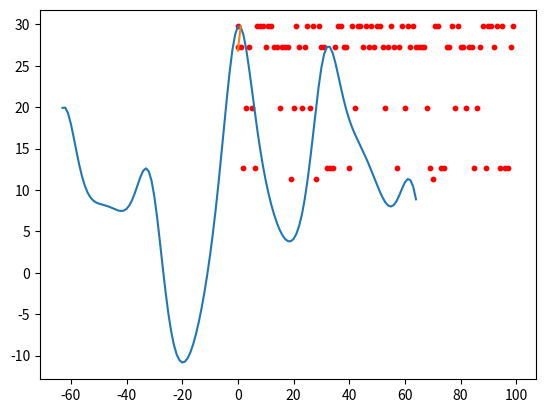

Generate this figure with matplotlib:
import matplotlib.pyplot as plt
import math
import random
import copy

"""
Target Function：
f(x) = 8[sin(0.6x)+cos(1.4x)+e^(cos(0.2x))]
Domain of x: integer in the interval [-63, 64]
"""


def hl():
    iteration = 10
    x = random.randrange(-63, 65, 1)  # initialize x to be a random integer in within the interval [-63, 64]
    y = 8 * math.sin(0.06 * x) + 8 * math.cos(0.14 * x) + 8 * math.exp(math.cos(0.2*x)) # compute function value for initial x
    results = []  # a list to store (x，y)
    results.append((copy.deepcopy(x), y))
    x_best = x
    y_best = y
    alpha = 0.95
    explore_range_float = 10.0
    explore_range = math.ceil(explore_range_float)
    for t in range(iteration):
        climb = 0
        x_best = copy.deepcopy(x)
        y_best = y
        for i in range(2*explore_range +1):
            x_new = x+i-explore_range
            if (x_new<-63 or x_new>64):
                continue

            y_new = 8 * math.sin(0.06 * x_new) + 8 * math.cos(0.14 * x_new) + 8 * math.exp(math.cos(0.2*x_new))
            if (y_new > y_best):
                climb = 1
                x_best = copy.deepcopy(x_new)
                y_best = y_new
        if (climb == 0): break
        else:
            x = copy.deepcopy(x_best)
            y = y_best
            results.append((copy.deepcopy(x), y))
            explore_range_float *= alpha
            explore_range = math.ceil(explore_range_float)
    #print(results)
    return results, (copy.deepcopy(x), y)
def main():
    optimum_list = []
    optimum_dict = {}
    n = 100
    for i in range(n):
        results, optimum = hl()
        optimum_list.append(optimum[1])
        if (optimum[0] in optimum_dict):
            optimum_dict[optimum[0]] += 1
        else:
            optimum_dict[optimum[0]] = 1
        if (i==99):
            plot_final_result(results)
            plot_iter_curve(results)
    correct_times = 0
    if 0 in optimum_dict:
        correct_times = optimum_dict[0]
    print("accuracy: ", correct_times, "/100")
    for i in range(n):
        plt.scatter(i, optimum_list[i], c='r', s=10)
    plt.show()


def plot_iter_curve(results):
    X = [i for i in range(len(results))]
    Y = [results[i][1] for i in range(len(results))]
    plt.plot(X, Y)
    plt.show()

def plot_final_result(results):
    X1 = [i for i in range(-63, 65, 1)]
    Y1 = [8 * math.sin(0.06 * x) + 8 * math.cos(0.14 * x) + 8 * math.exp(math.cos(0.2*x)) for x in X1]
    plt.plot(X1, Y1)
    plt.scatter(results[-1][0], results[-1][1], c='r', s=10)
    plt.show()

if __name__ == '__main__':
    # for i in range(100):
    main()

